Image classification data set "traffic_sign_dataset" (manelpuig/my_rUBot_mecanum on GitHub). Class labels (6): forbidden, give way, left, nothing, right, stop.

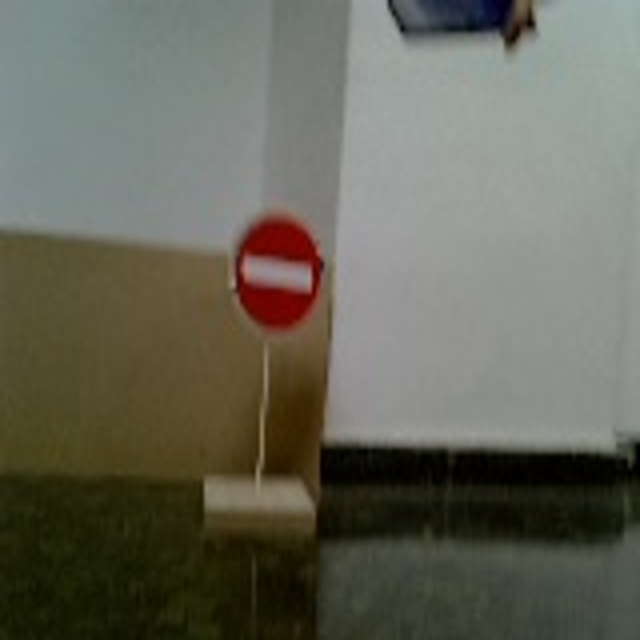
Label: forbidden

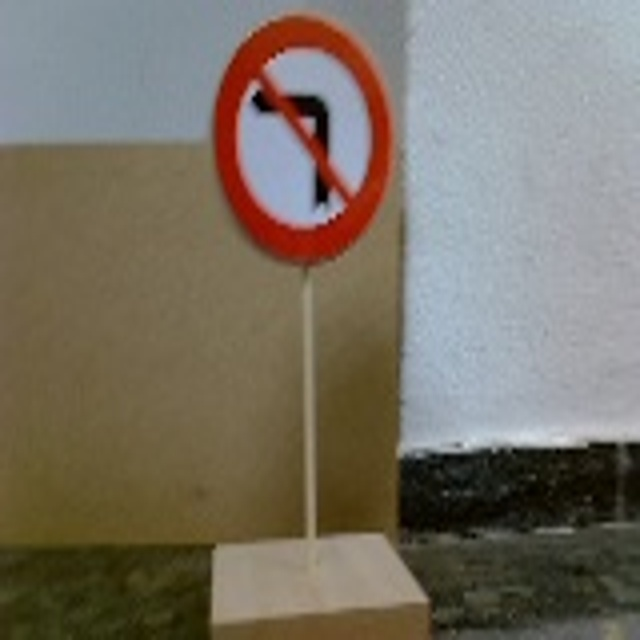
Label: left

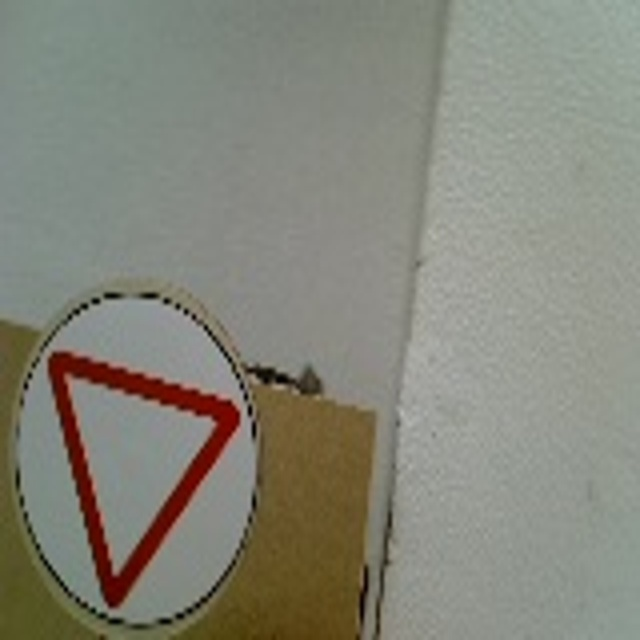
Label: give way

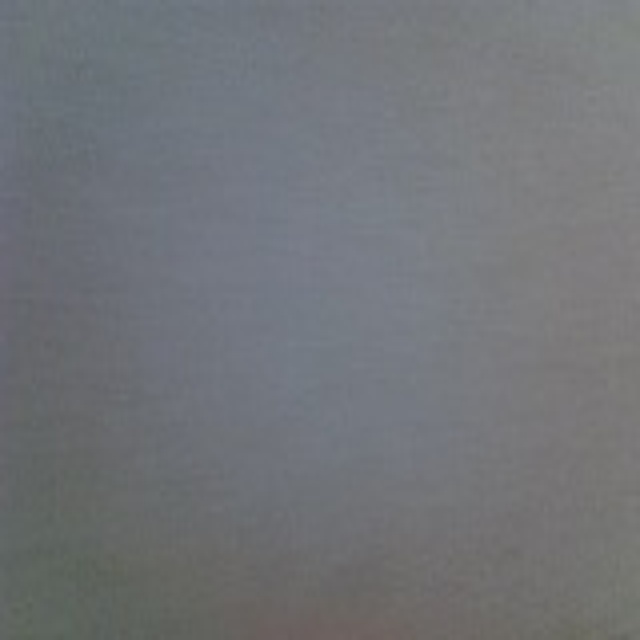
Label: nothing

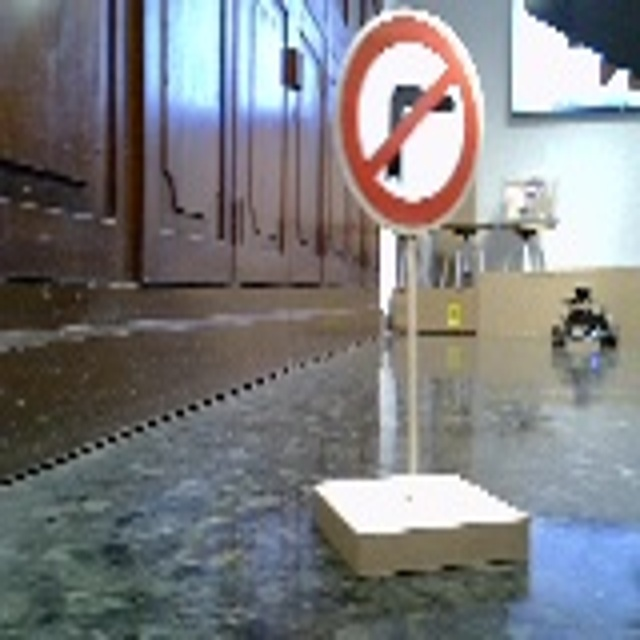
Label: right

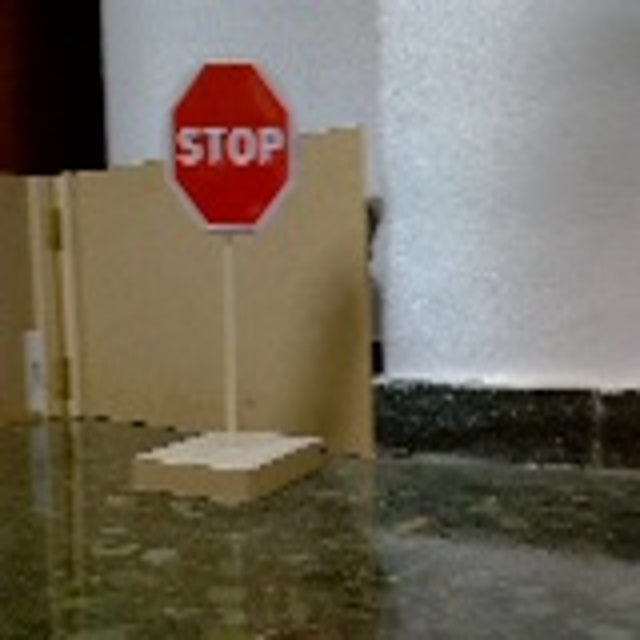
Label: stop
